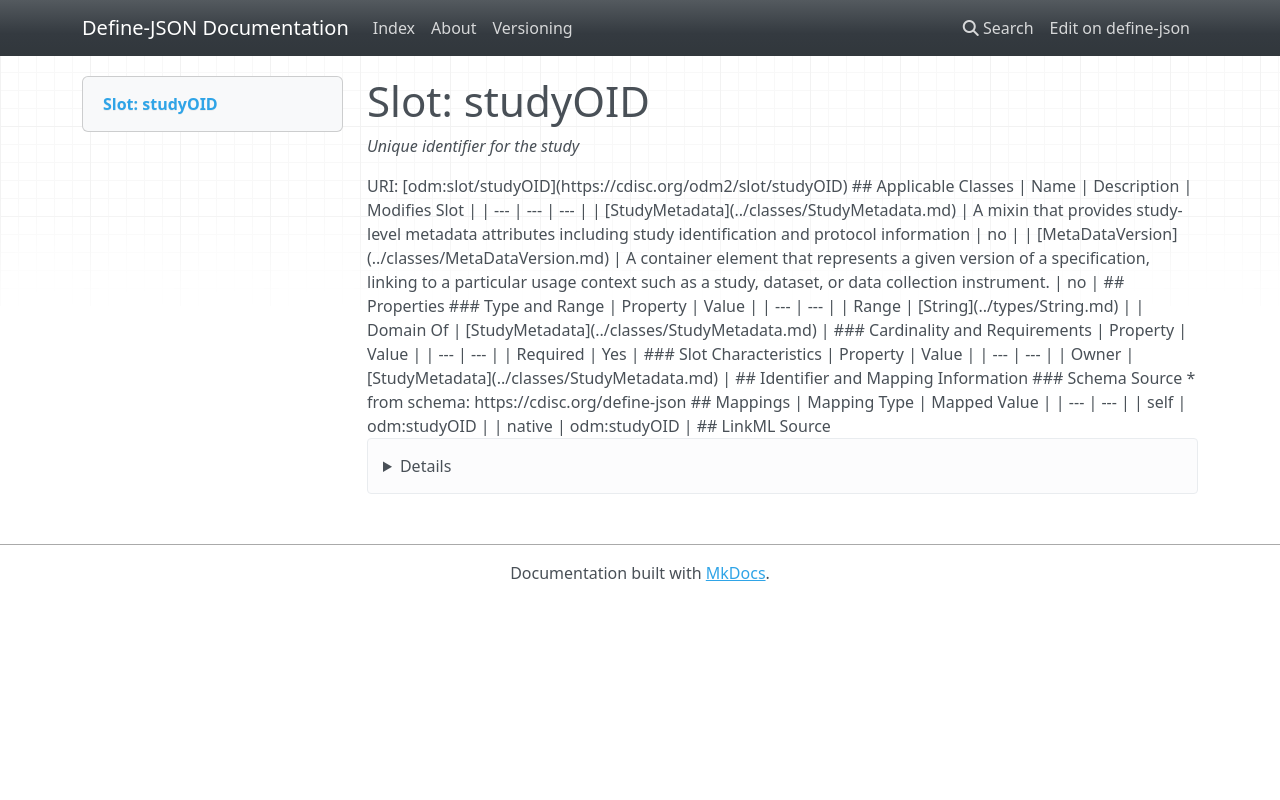

repository: TeMeta/define-json · page: slots/studyOID/index.html · generator: mkdocs



# Slot: studyOID 


_Unique identifier for the study_





URI: [odm:slot/studyOID](https://cdisc.org/odm2/slot/studyOID)
Alias: studyOID

<!-- no inheritance hierarchy -->





## Applicable Classes

| Name | Description | Modifies Slot |
| --- | --- | --- |
| [MetaDataVersion](../classes/MetaDataVersion.md) | A container element that represents a given version of a specification, linking to a particular usage context such as a study, dataset, or data collection instrument. |  no  |
| [StudyMetadata](../classes/StudyMetadata.md) | A mixin that provides study-level metadata attributes including study identification and protocol information |  no  |






## Properties

* Range: [String](../types/String.md)

* Required: True




## Identifier and Mapping Information






### Schema Source


* from schema: https://cdisc.org/define-json




## Mappings

| Mapping Type | Mapped Value |
| ---  | ---  |
| self | odm:studyOID |
| native | odm:studyOID |




## LinkML Source

<details>
```yaml
name: studyOID
description: Unique identifier for the study
from_schema: https://cdisc.org/define-json
rank: 1000
alias: studyOID
owner: StudyMetadata
domain_of:
- StudyMetadata
range: string
required: true

```
</details>
